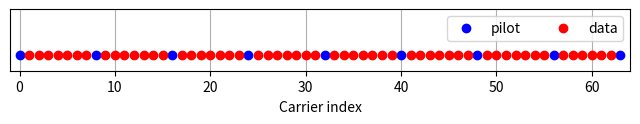
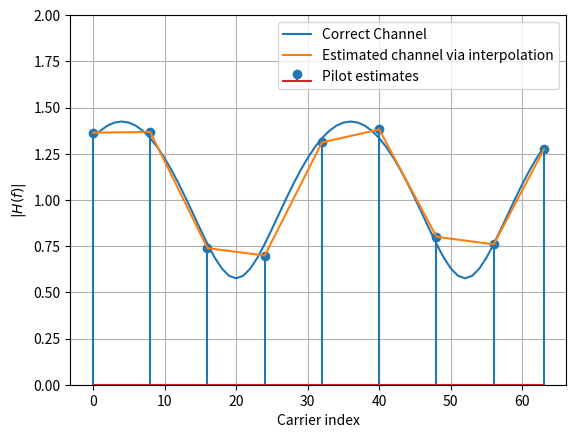
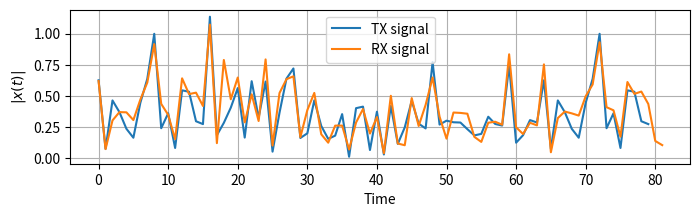
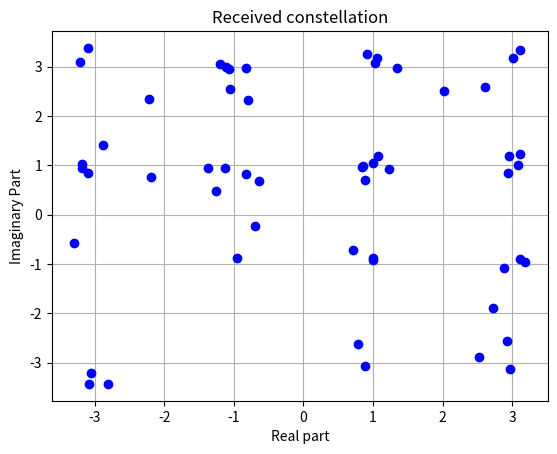
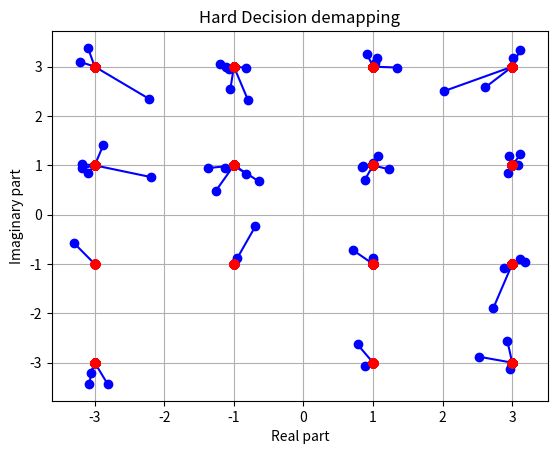

Reproduce these figures in Python, in order.
import numpy as np
import matplotlib.pyplot as plt
import scipy.interpolate

K = 64 # number of OFDM subcarriers
CP = K//4  # length of the cyclic prefix: 25% of the block
P = 8 # number of pilot carriers per OFDM block
pilotValue = 3+3j # The known value each pilot transmits

allCarriers = np.arange(K)  # indices of all subcarriers ([0, 1, ... K-1])
pilotCarriers = allCarriers[::K//P] # Pilots is every (K/P)th carrier.

# For convenience of channel estimation, let's make the last carrier also be a pilot
pilotCarriers = np.hstack([pilotCarriers, np.array([allCarriers[-1]])])
P = P+1

# data carriers are all remaining carriers
dataCarriers = np.delete(allCarriers, pilotCarriers)
print(len(dataCarriers))

plt.figure(figsize=(8,0.8))
plt.plot(pilotCarriers, np.zeros_like(pilotCarriers), 'bo', label='pilot')
plt.plot(dataCarriers, np.zeros_like(dataCarriers), 'ro', label='data')
plt.legend(fontsize=10, ncol=2)
plt.xlim((-1,K)); plt.ylim((-0.1, 0.3))
plt.xlabel('Carrier index')
plt.yticks([])
plt.grid(True)
plt.savefig("pilots.png")

mu = 4 # bits per symbol (i.e. 16QAM)
payloadBits_per_OFDM = len(dataCarriers)*mu  # number of payload bits per OFDM symbol

mapping_table = {
    (0,0,0,0) : -3-3j,
    (0,0,0,1) : -3-1j,
    (0,0,1,0) : -3+3j,
    (0,0,1,1) : -3+1j,
    (0,1,0,0) : -1-3j,
    (0,1,0,1) : -1-1j,
    (0,1,1,0) : -1+3j,
    (0,1,1,1) : -1+1j,
    (1,0,0,0) :  3-3j,
    (1,0,0,1) :  3-1j,
    (1,0,1,0) :  3+3j,
    (1,0,1,1) :  3+1j,
    (1,1,0,0) :  1-3j,
    (1,1,0,1) :  1-1j,
    (1,1,1,0) :  1+3j,
    (1,1,1,1) :  1+1j
}
demapping_table = {v : k for k, v in mapping_table.items()}

channelResponse = np.array([1, 0, 0.3+0.3j])  # the impulse response of the wireless channel
H_exact = np.fft.fft(channelResponse, K)

SNRdb = 25  # signal to noise-ratio in dB at the receiver

def SP(bits):
    return bits.reshape((len(dataCarriers), mu))

def Mapping(bits):
    return np.array([mapping_table[tuple(b)] for b in bits])

def OFDM_symbol(QAM_payload):
    symbol = np.zeros(K, dtype=complex) # the overall K subcarriers
    symbol[pilotCarriers] = pilotValue  # allocate the pilot subcarriers
    symbol[dataCarriers] = QAM_payload  # allocate the pilot subcarriers
    return symbol

def IDFT(OFDM_data):
    return np.fft.ifft(OFDM_data)

def addCP(OFDM_time):
    cp = OFDM_time[-CP:]               # take the last CP samples ...
    return np.hstack([cp, OFDM_time])  # ... and add them to the beginning

def channel(signal):
    convolved = np.convolve(signal, channelResponse)
    signal_power = np.mean(abs(convolved**2))
    sigma2 = signal_power * 10**(-SNRdb/10)  # calculate noise power based on signal power and SNR

    # Generate complex noise with given variance
    noise = np.sqrt(sigma2/2) * (np.random.randn(*convolved.shape)+1j*np.random.randn(*convolved.shape))
    return convolved + noise

def removeCP(signal):
    return signal[CP:(CP+K)]

def DFT(OFDM_RX):
    return np.fft.fft(OFDM_RX)

def channelEstimate(OFDM_demod):
    pilots = OFDM_demod[pilotCarriers]  # extract the pilot values from the RX signal
    Hest_at_pilots = pilots / pilotValue # divide by the transmitted pilot values

    # Perform interpolation between the pilot carriers to get an estimate
    # of the channel in the data carriers. Here, we interpolate absolute value and phase
    # separately
    Hest_abs = scipy.interpolate.interp1d(pilotCarriers, abs(Hest_at_pilots), kind='linear')(allCarriers)
    Hest_phase = scipy.interpolate.interp1d(pilotCarriers, np.angle(Hest_at_pilots), kind='linear')(allCarriers)
    Hest = Hest_abs * np.exp(1j*Hest_phase)

    plt.plot(allCarriers, abs(H_exact), label='Correct Channel')
    plt.stem(pilotCarriers, abs(Hest_at_pilots), label='Pilot estimates')
    plt.plot(allCarriers, abs(Hest), label='Estimated channel via interpolation')
    plt.grid(True); plt.xlabel('Carrier index'); plt.ylabel('$|H(f)|$'); plt.legend(fontsize=10)
    plt.ylim(0,2)

    return Hest

def equalize(OFDM_demod, Hest):
    return OFDM_demod / Hest

def get_payload(equalized):
    return equalized[dataCarriers]

def Demapping(QAM):
    # array of possible constellation points
    constellation = np.array([x for x in demapping_table.keys()])

    # calculate distance of each RX point to each possible point
    dists = abs(QAM.reshape((-1,1)) - constellation.reshape((1,-1)))

    # for each element in QAM, choose the index in constellation
    # that belongs to the nearest constellation point
    const_index = dists.argmin(axis=1)

    # get back the real constellation point
    hardDecision = constellation[const_index]

    # transform the constellation point into the bit groups
    return np.vstack([demapping_table[C] for C in hardDecision]), hardDecision

def PS(bits):
    return bits.reshape((-1,))



bits = np.random.binomial(n=1, p=0.5, size=(payloadBits_per_OFDM, ))
bits_SP = SP(bits)
QAM = Mapping(bits_SP)
OFDM_data = OFDM_symbol(QAM)
#print(OFDM_data)
OFDM_time = IDFT(OFDM_data)
OFDM_withCP = addCP(OFDM_time)
OFDM_TX = OFDM_withCP
OFDM_RX = channel(OFDM_TX)
OFDM_RX_noCP = removeCP(OFDM_RX)
OFDM_demod = DFT(OFDM_RX_noCP)

freq = np.fft.fftfreq(OFDM_demod.shape[-1])
print(freq)

plt.figure(); Hest = channelEstimate(OFDM_demod); plt.savefig("channelEstimate.png")
equalized_Hest = equalize(OFDM_demod, Hest)
QAM_est = get_payload(equalized_Hest)
PS_est, hardDecision = Demapping(QAM_est)
bits_est = PS(PS_est)

plt.figure(figsize=(8,2))
plt.plot(abs(OFDM_TX), label='TX signal')
plt.plot(abs(OFDM_RX), label='RX signal')
plt.legend(fontsize=10)
plt.xlabel('Time'); plt.ylabel('$|x(t)|$');
plt.grid(True);
plt.savefig("Time-domainSignals.png")

plt.figure()
plt.plot(QAM_est.real, QAM_est.imag, 'bo');
plt.grid(True); plt.xlabel('Real part'); plt.ylabel('Imaginary Part'); plt.title("Received constellation"); # il
plt.savefig("Constellation.png")

plt.figure()
for qam, hard in zip(QAM_est, hardDecision):
    plt.plot([qam.real, hard.real], [qam.imag, hard.imag], 'b-o');
    plt.plot(hardDecision.real, hardDecision.imag, 'ro')
plt.grid(True); plt.xlabel('Real part'); plt.ylabel('Imaginary part'); plt.title('Hard Decision demapping'); # il
plt.savefig("HardDecision.png")

print ("Obtained Bit error rate: ", np.sum(abs(bits-bits_est))/len(bits))

plt.show()
